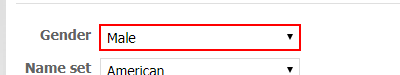
Task: Level 1 lesson 6 practice 1
Workflow: Main

Step 1: type "Gender" into the drop-down 'gen'

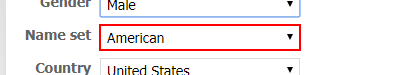
Step 2: click on the drop-down

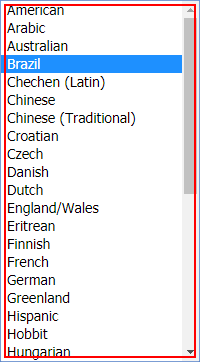
Step 3: click on the element in window 'Chrome Legacy Window' (chrome.exe)

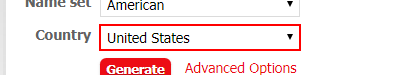
Step 4: click on the drop-down

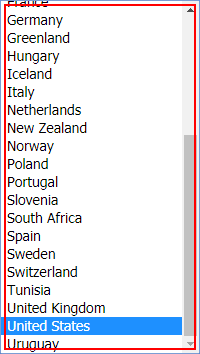
Step 5: click on the element in window 'Chrome Legacy Window' (chrome.exe)

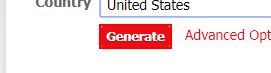
Step 6: click on the text box 'genbtn'
